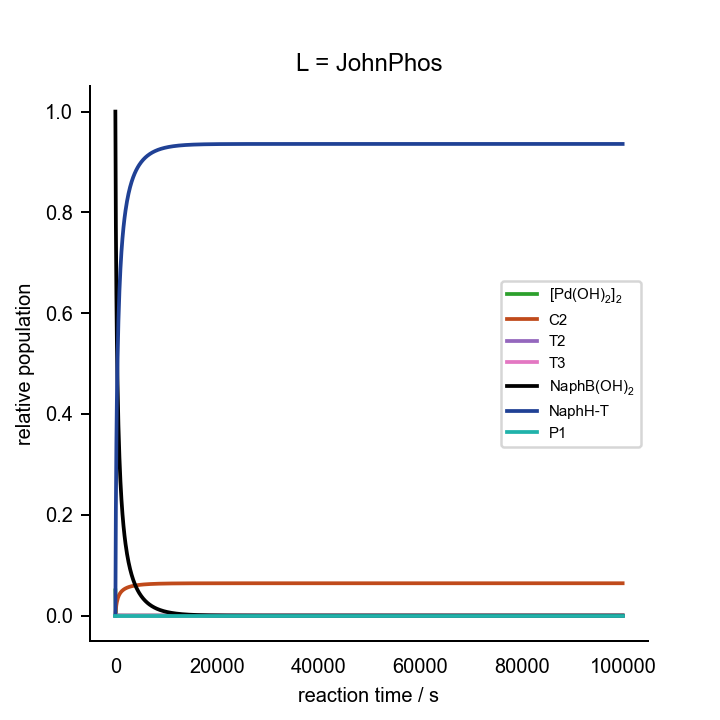

Source data for this figure (header and first rows):
0.000000000000000000e+00	0.000000000000000000e+00	0.000000000000000000e+00	0.000000000000000000e+00	0.000000000000000000e+00	0.000000000000000000e+00	0.000000000000000000e+00	0.000000000000000000e+00	0.000000000000000000e+00	0.000000000000000000e+00	0.000000000000000000e+00	0.000000000000000000e+00	0.000000000000000000e+00	2.000000000000000042e-02	1.000000000000000056e-01	0.000000000000000000e+00	0.000000000000000000e+00	0.000000000000000000e+00	1.000000000000000021e-03	0.000000000000000000e+00	2.000000000000000042e-03
1.000000000000000000e+02	2.972805015673748454e-06	1.747022163292042082e-09	2.868548692448241238e-16	2.547507502422993687e-04	4.696278705803017757e-08	3.628677116296181178e-28	9.217479832079606266e-10	5.536547109371083391e-06	9.542516250941263651e-06	1.020956682842605973e-15	4.260265352346456533e-17	8.837569671292005071e-12	1.462935191418498690e-02	9.488964188030732383e-02	5.110358119692848256e-03	1.363255062460182729e-15	5.100768640652418584e-03	2.962606406946408087e-06	1.721222358180711336e-03	1.727147570994562670e-03
2.000000000000000000e+02	2.481978877122307796e-06	1.144154753014103141e-09	1.878661696273332910e-16	4.097828834801331551e-04	4.609202362353080124e-08	3.561395774059621224e-28	6.079420650310911015e-10	3.704565664905367715e-06	6.076612074110323442e-06	6.502550368823421707e-16	6.536757125825567211e-17	6.160218945356039998e-12	1.147571598472957484e-02	9.188920518597219755e-02	8.110794814028050859e-03	2.690079375839945797e-15	8.104672109926906384e-03	2.474195269275126946e-06	1.572957496112168318e-03	1.577905886650734493e-03
3.000000000000000000e+02	2.169308452441271009e-06	8.161645889771634386e-10	1.340113430571364037e-16	5.158298475046689665e-04	4.550620521461611256e-08	3.516131300039463792e-28	4.357175845069900320e-10	2.680323449759707476e-06	4.251767840032623383e-06	4.550669535454802897e-16	7.955617115802576202e-17	4.705899145758878074e-12	9.365900257347209434e-03	8.988441168018496130e-02	1.011558831981525935e-02	3.996559009966312270e-15	1.011129104576548310e-02	2.162946379800445999e-06	1.470695883195701631e-03	1.475021775955402551e-03
4.000000000000000000e+02	1.952286509245905109e-06	6.150459560067675556e-10	1.009883738151831448e-16	5.936117510462133586e-04	4.508039583822583039e-08	3.483230255685418438e-28	3.294694770106941295e-10	2.040455825342826783e-06	3.158818140259134789e-06	3.381583074038510844e-16	8.926060425435695971e-17	3.811423566977950290e-12	7.842544442459549806e-03	8.843819759384732859e-02	1.156180240615290941e-02	5.288796630961025152e-15	1.155859850761110051e-02	1.946853630919032103e-06	1.395296949850286395e-03	1.399190657112366065e-03
5.000000000000000000e+02	1.792783948813266420e-06	4.815014749743240001e-10	7.906084166943652310e-17	6.533680421009989935e-04	4.475530805883319293e-08	3.458111674362954888e-28	2.586004532656200383e-10	1.609705219435290444e-06	2.446002540819533031e-06	2.619079568023533782e-16	9.631734724425207307e-17	3.214074072420490761e-12	6.685944721040502567e-03	8.734092320846392754e-02	1.265907679153628791e-02	6.570420465143582837e-15	1.265658603368048293e-02	1.788002251557363014e-06	1.337162023678756684e-03	1.340738028182135617e-03
6.000000000000000000e+02	1.670676941019080525e-06	3.876406263153859292e-10	6.364922180851728136e-17	7.008143572628269770e-04	4.449839603805428492e-08	3.438260834387695749e-28	2.086148886546662231e-10	1.303723262329949831e-06	1.952100428638015902e-06	2.090728121753511967e-16	1.016759996211458775e-16	2.791161448061805988e-12	5.776035932291672358e-03	8.647815460907365415e-02	1.352184539092658733e-02	7.843798325114130505e-15	1.351984879209375615e-02	1.666374756711786938e-06	1.290881387704871913e-03	1.294214137218590568e-03
7.000000000000000000e+02	1.574306715667366051e-06	3.187997785304470822e-10	5.234579772783345839e-17	7.394243612934070032e-04	4.429010243509401208e-08	3.422166597272265252e-28	1.718495566884160326e-10	1.077389910925137093e-06	1.594057643196682633e-06	1.707697523453197171e-16	1.058782601969106762e-16	2.478441736666276949e-12	5.041058296962975215e-03	8.578156053881826060e-02	1.421843946118199822e-02	9.110574891874283770e-15	1.421680111342698075e-02	1.570370912568436583e-06	1.253144407980700745e-03	1.256285149806166601e-03
8.000000000000000000e+02	1.496436224900455195e-06	2.666108355026091263e-10	4.377655759864172841e-17	7.714464112187429355e-04	4.411786681477126425e-08	3.408858454949161866e-28	1.439120420133832911e-10	9.046026791808715683e-07	1.325256121092989190e-06	1.420125951477101274e-16	1.092563495492842882e-16	2.239321386251071363e-12	4.435194357071826042e-03	8.520754578149354608e-02	1.479245421850670060e-02	1.037194602348272700e-14	1.479108484450816774e-02	1.492788455321266755e-06	1.221797222732188539e-03	1.224782799643105852e-03
9.000000000000000000e+02	1.432326361251428227e-06	2.259869903129044803e-10	3.710626568995155398e-17	7.984082329032319821e-04	4.397320875626188524e-08	3.397681150119819048e-28	1.221226304438406569e-10	7.693169392146726883e-07	1.117748122375091577e-06	1.198120349563661280e-16	1.120256828891138076e-16	2.051558820256806138e-12	3.927665766713877606e-03	8.472684366466683159e-02	1.527315633533344111e-02	1.162881224451699793e-14	1.527199461399044930e-02	1.428910207538198023e-06	1.195370321464994234e-03	1.198228141880356605e-03
1.000000000000000000e+03	1.378738692358263798e-06	1.936768554578004450e-10	3.180105565662607591e-17	8.213888507139494163e-04	4.385016888479442996e-08	3.388174219336151816e-28	1.047632985097775815e-10	6.611816081317615915e-07	9.538804714674928132e-07	1.022798363460630435e-16	1.143322538566794495e-16	1.900920382416677629e-12	3.496945267646604533e-03	8.431899559840952407e-02	1.568100440159075903e-02	1.288187076636474620e-14	1.568000667093731246e-02	1.375512229433877380e-06	1.172822334952762589e-03	1.175573359411883788e-03
1.100000000000000000e+03	1.333381925696431536e-06	1.675155519830565992e-10	2.750546202009392872e-17	8.411747903335238660e-04	4.374442290613614685e-08	3.380003537038131308e-28	9.068715332134483394e-11	5.732498503107071035e-07	8.220193525091760984e-07	8.817158466733769798e-17	1.162786308701364932e-16	1.777907355453186703e-12	3.127473535917829183e-03	8.396922183430516329e-02	1.603077816569510941e-02	1.413167366392360212e-14	1.602991240190536695e-02	1.330313180456992010e-06	1.153392032439921021e-03	1.156052658801100773e-03
1.200000000000000000e+03	1.294588119147535199e-06	1.460119089460356466e-10	2.397463977795073062e-17	8.583546152103047663e-04	4.365274675001923860e-08	3.372919988751617169e-28	7.910242809389431448e-11	5.007038399064758994e-07	7.142234954016389607e-07	7.663782099040231570e-17	1.179390603981103617e-16	1.675958403843401158e-12	2.807693723281825485e-03	8.366654926744750143e-02	1.633345073255277127e-02	1.537866629300890971e-14	1.633269285629504464e-02	1.291652171122367557e-06	1.136508763756381322e-03	1.139092068098864841e-03
1.300000000000000000e+03	1.261112265100848383e-06	1.281087945286502499e-10	2.103501161914482329e-17	8.733786227190077191e-04	4.357268202003054284e-08	3.366733621380425461e-28	6.944670044141395893e-11	4.401075427481262523e-07	6.249082148260134890e-07	6.708115162091360893e-17	1.193686599067987955e-16	1.590404122344677458e-12	2.528822106688023881e-03	8.340264103450668876e-02	1.659735896549354578e-02	1.662321356332682043e-14	1.659669048457989779e-02	1.258289330843587989e-06	1.121734966643721113e-03	1.124251545305608333e-03
1.400000000000000000e+03	1.232005665043412056e-06	1.130382110067719332e-10	1.856047502971610741e-17	8.865979165797077850e-04	4.350231748438705362e-08	3.361296759638027776e-28	6.131065216531741666e-11	3.889514146726101686e-07	5.500454097446032657e-07	5.907068133785021727e-17	1.206092373492527887e-16	1.517837953376866048e-12	2.284050200945509940e-03	8.317103724328993308e-02	1.682896275671029104e-02	1.786561845653257182e-14	1.682836920896502511e-02	1.229279788976713670e-06	1.108728907369354146e-03	1.111187466947483309e-03
1.500000000000000000e+03	1.206532258559449304e-06	1.002301922672388628e-10	1.645744358683589128e-17	8.982907845673522140e-04	4.344014226674213930e-08	3.356492662530804246e-28	5.439002784108161712e-11	3.453641499225987476e-07	4.866650750659358815e-07	5.228869508343317939e-17	1.216931017526675874e-16	1.455720124368970904e-12	2.068010165950556149e-03	8.296664646928722520e-02	1.703335353071298852e-02	1.910613541067902950e-14	1.703282342547638578e-02	1.203890394765334411e-06	1.097219389300700372e-03	1.099627170090414566e-03
1.600000000000000000e+03	1.184111292554547502e-06	8.925374572926215008e-11	1.465514983087751740e-17	9.086809804056438563e-04	4.338494445298715503e-08	3.352227689002322926e-28	4.845442811641696806e-11	3.079246536391945255e-07	4.325346933065024715e-07	4.649636507109138546e-17	1.226456309534986206e-16	1.402119552662323443e-12	1.876406800727234035e-03	8.278539584349425828e-02	1.721460415650591033e-02	2.034498021298124368e-14	1.721412823684766169e-02	1.181542647486446625e-06	1.086987878310034274e-03	1.089350963605136870e-03
1.700000000000000000e+03	1.164279261752845914e-06	7.977768679063170507e-11	1.309921441980457625e-17	9.179507117891620672e-04	4.333573921393322345e-08	3.348425744183330219e-28	4.332657824272596226e-11	2.755366834967168781e-07	3.859479851485782424e-07	4.151115513775683573e-17	1.234870486937433951e-16	1.355546198242740054e-12	1.705757728353303037e-03	8.262398409992875725e-02	1.737601590007140442e-02	2.158233746003542935e-14	1.737558661632531212e-02	1.161774808510403555e-06	1.077856580707848644e-03	1.080180130324993231e-03
1.800000000000000000e+03	1.146660265027636495e-06	7.154364611674364836e-11	1.174721402135953941e-17	9.262500037680858767e-04	4.329171728362108836e-08	3.345024298461520528e-28	3.886801461187199496e-11	2.473419855921270017e-07	3.455804967756886864e-07	3.719137337581757233e-17	1.242336754248029071e-16	1.314829763759921308e-12	1.553207127452625952e-03	8.247970458361533752e-02	1.752029541638483456e-02	2.281836624698297301e-14	1.751990654414780496e-02	1.144212385939062994e-06	1.069678636728432471e-03	1.071967061500436096e-03
1.900000000000000000e+03	1.130946817739105432e-06	6.434748104156743101e-11	1.056562913075195548e-17	9.337036254636458567e-04	4.325220682843566584e-08	3.341971441219625499e-28	3.496921465517152718e-11	2.226602343929194053e-07	3.103905669608825436e-07	3.342557915530735565e-17	1.248988325935329512e-16	1.279040701614667229e-12	1.416388655526676973e-03	8.235031504053794138e-02	1.764968495946224458e-02	2.405320461373576876e-14	1.764933131666424418e-02	1.128549030508681884e-06	1.062331883691306888e-03	1.064588981752446909e-03
2.000000000000000000e+03	1.116885224386705934e-06	5.802599322606619245e-11	9.527663157080462619e-18	9.404162768064967945e-04	4.321664500308420425e-08	3.339223683049077123e-28	3.154253400779240082e-11	2.009459291596408939e-07	2.795490092825780695e-07	3.012506144635390507e-17	1.254935056081306078e-16	1.247432606444376697e-12	1.293323304349446555e-03	8.223394061665090238e-02	1.776605938334926971e-02	2.528697304177697962e-14	1.776573661766954124e-02	1.114531970461348791e-06	1.055713962222215325e-03	1.057943026163238017e-03
2.100000000000000000e+03	1.104263042970699056e-06	5.244724317821898587e-11	8.611652101726651032e-18	9.464765260417481616e-04	4.318455639861839343e-08	3.336744290491753381e-28	2.851704898439459936e-11	1.817568284682702161e-07	2.523881499513343686e-07	2.721838715789583357e-17	1.260268371021591304e-16	1.219396872189945934e-12	1.182342196734461476e-03	8.212900056056564313e-02	1.787099943943455324e-02	2.651977724291599524e-14	1.787070386670152819e-02	1.101949526743506958e-06	1.049737836702646643e-03	1.051941735756230277e-03
2.200000000000000000e+03	1.092902554545056066e-06	4.750361165127844633e-11	7.799925264454098065e-18	9.519598411774522892e-04	4.315553648710942803e-08	3.334502006858474850e-28	2.583485897823986356e-11	1.647312856272804625e-07	2.283653979798408093e-07	2.464750458665752843e-17	1.265064995474534474e-16	1.194435994282037902e-12	1.082027393409245230e-03	8.203415203920719212e-02	1.796584796079299037e-02	2.775171040826743879e-14	1.796557643983062030e-02	1.090624611107384937e-06	1.044329742458895236e-03	1.046510991681186449e-03
2.300000000000000000e+03	1.082652209277742728e-06	4.310645028642480588e-11	7.077926897824500531e-18	9.569309532341236215e-04	4.312923873802110234e-08	3.332470056748854939e-28	2.344823097958034250e-11	1.495706871278857615e-07	2.070353781702882932e-07	2.236476200706068092e-17	1.269389805809877086e-16	1.172135805135592122e-12	9.911659280318098342e-04	8.194824651850381170e-02	1.805175348149639161e-02	2.898285503946290274e-14	1.805150331685036191e-02	1.080406204892575704e-06	1.039425901726372245e-03	1.041586714136223191e-03
2.400000000000000000e+03	1.073383217177994409e-06	3.918220062489233763e-11	6.433578962695338291e-18	9.614457176059977442e-04	4.310536449066610711e-08	3.330625363525631145e-28	2.131752724407847529e-11	1.360266994314967923e-07	1.880297351218196317e-07	2.033074755214803523e-17	1.273298039159333426e-16	1.152151530343925591e-12	9.087137345403322169e-04	8.187029553934148385e-02	1.812970446065869864e-02	3.021328445366981735e-14	1.812947332552873256e-02	1.071165964731478383e-06	1.034971480218223458e-03	1.037113812147755394e-03
2.500000000000000000e+03	1.064985350880030786e-06	3.566935662704602222e-11	5.856782384579764520e-18	9.655525974203580308e-04	4.308365489585023475e-08	3.328947926669110548e-28	1.940958102963432822e-11	1.238912445693962390e-07	1.710414119366017429e-07	1.851260737625660041e-17	1.276837025851410771e-16	1.134193800705487127e-12	8.337670011258684023e-04	8.179944354486556879e-02	1.820055645513458248e-02	3.144306403033641629e-14	1.820034233003617330e-02	1.062794041678611772e-06	1.030919027368620540e-03	1.033044615452046637e-03
2.600000000000000000e+03	1.057362454548227247e-06	3.251609059210006304e-11	5.339027238048932973e-18	9.692938500672445461e-04	4.306388448037746824e-08	3.327420324525296779e-28	1.769642577180408424e-11	1.129886410597414735e-07	1.558124267894472297e-07	1.688273775673844521e-17	1.280047553147946889e-16	1.118015360989687215e-12	7.655393257685847190e-04	8.173494621468460619e-02	1.826505378531552426e-02	3.267225225206611303e-14	1.826485490897146111e-02	1.055194606490649334e-06	1.027226657718647565e-03	1.029337046931753799e-03
2.700000000000000000e+03	1.050432435478776012e-06	2.967852642216132891e-11	4.873109222786250514e-18	9.727064936083918388e-04	4.304585591249206756e-08	3.326027309846929580e-28	1.615437096892327042e-11	1.031698913025571297e-07	1.421249668462029008e-07	1.541783283902752947e-17	1.282964960161225854e-16	1.103408302371410765e-12	7.033431711722576201e-04	8.167615288049885625e-02	1.832384711950127074e-02	3.390090158074955474e-14	1.832366194864448045e-02	1.048285843131021366e-06	1.023858311921623399e-03	1.025954883608081163e-03
2.800000000000000000e+03	1.044122793717949443e-06	2.711922827536513922e-11	4.452881505769904488e-18	9.758230906554366197e-04	4.302939576552634616e-08	3.324755482462941138e-28	1.476319140898079021e-11	9.430764605683923220e-08	1.297936748061317506e-07	1.409805895953628323e-17	1.285620013318321627e-16	1.090192408552406746e-12	6.465748631886253069e-04	8.162249230336678096e-02	1.837750769663335296e-02	3.512905919573001255e-14	1.837733487352753020e-02	1.041995493636543985e-06	1.020781805083943424e-03	1.022865796071463712e-03
2.900000000000000000e+03	1.038370326347845956e-06	2.480611278646966900e-11	4.073076111736195027e-18	9.786723959458736195e-04	4.301435101847853324e-08	3.323593018888350003e-28	1.350554417109793966e-11	8.629259025490136915e-08	1.186600928104977640e-07	1.290646051922820248e-17	1.288039619485008025e-16	1.078212916653341278e-12	5.947022325954986468e-04	8.157346095943875108e-02	1.842653904056137243e-02	3.635676762578649723e-14	1.842637736608107243e-02	1.036260564426257708e-06	1.017968844430211474e-03	1.020041365559308695e-03
3.000000000000000000e+03	1.033119804255079478e-06	2.271155528653318088e-11	3.729157167607068224e-18	9.812798933430640688e-04	4.300058615889470156e-08	3.322529448472424943e-28	1.236648819932691279e-11	7.903044760514894522e-08	1.085880558777930218e-07	1.182846716225909304e-17	1.290247409686124113e-16	1.067336529336459815e-12	5.472543947633111807e-04	8.152861335362597550e-02	1.847138664637416189e-02	3.758406529034468904e-14	1.847123505769443855e-02	1.031026007962687417e-06	1.015394508606654814e-03	1.017456560622801570e-03
3.100000000000000000e+03	1.028321679883463982e-06	2.081160446023725596e-11	3.417191951996251469e-18	9.836682401503571080e-04	4.298798078888864301e-08	3.321555468422856414e-28	1.133306347136999034e-11	7.243937264663895823e-08	9.945982389805410759e-08	1.085147972677174400e-17	1.292264215995495771e-16	1.057445476980515467e-12	5.038133128574151954e-04	8.148755402451944574e-02	1.851244597548067777e-02	3.881098696239691889e-14	1.851230352763706677e-02	1.026242438307093078e-06	1.013036247318404616e-03	1.015088732195234492e-03
3.200000000000000000e+03	1.023932996434300579e-06	1.908546404630741976e-11	3.133765792248739618e-18	9.858576418828532157e-04	4.297642761056314057e-08	3.320662788145135843e-28	1.039401151454356356e-11	6.644819742463966621e-08	9.117333739278135053e-08	9.964577014751183340e-18	1.294108468974515108e-16	1.048438781302455314e-12	4.640067000491571950e-04	8.144993081960207049e-02	1.855006918039804956e-02	4.003756417039193820e-14	1.854993503059290672e-02	1.021867037991486452e-06	1.010874392772939971e-03	1.012918126849137769e-03
3.300000000000000000e+03	1.019914365674391205e-06	1.751494858338624199e-11	2.875892699835341180e-18	9.878661669472526847e-04	4.296583073290188280e-08	3.319843998421066752e-28	9.539482976662518083e-12	6.099460967800503018e-08	8.363953501451864155e-08	9.158228341721909779e-18	1.295796527282342387e-16	1.040225313346174284e-12	4.275020721222658020e-04	8.141542926072592445e-02	1.858457073927420600e-02	4.126382554720931288e-14	1.858444413386709307e-02	1.017860545496318057e-06	1.008890750028945552e-03	1.010926471120162078e-03
3.400000000000000000e+03	1.016232186466274886e-06	1.608414503902092973e-11	2.640959811027451799e-18	9.897100140572000476e-04	4.295610423716429296e-08	3.319092460561011999e-28	8.760855768788276968e-12	5.602401927901444817e-08	7.678062423563951387e-08	8.424109105809800697e-18	1.297342954836194665e-16	1.032727856775551057e-12	3.940017052480976572e-04	8.138376776816295954e-02	1.861623223183716050e-02	4.248979713399164330e-14	1.861611249506608945e-02	1.014189467413836981e-06	1.007069743077500766e-03	1.009098122012513313e-03
3.500000000000000000e+03	1.012855529295329908e-06	1.477903532735670636e-11	2.426665405635468829e-18	9.914037416656536639e-04	4.294717094489045383e-08	3.318402211211239408e-28	8.050531525235700935e-12	5.148828146694004560e-08	7.052819854277507124e-08	7.754898819364851087e-18	1.298760755972994637e-16	1.025876321817433464e-12	3.632383196508267979e-04	8.135469357241978394e-02	1.864530642758032222e-02	4.371550264822167638e-14	1.864519295216700637e-02	1.010822972683833444e-06	1.005396923123244926e-03	1.007418569068810462e-03
3.600000000000000000e+03	1.009756555867089954e-06	1.358724524160952211e-11	2.230977682607505778e-18	9.929604609825626489e-04	4.293896138384243872e-08	3.317767882455240166e-28	7.401800439097974887e-12	4.734485155846040290e-08	6.482197094090118485e-08	7.144145783224926978e-18	1.300061570858800900e-16	1.019608302288668363e-12	3.349714537684529768e-04	8.132797928058184411e-02	1.867202071941822042e-02	4.494096371716350132e-14	1.867191295844084289e-02	1.007733311138330782e-06	1.003859208801722832e-03	1.005874675424183731e-03
3.700000000000000000e+03	1.006911074893017717e-06	1.249782562320472703e-11	2.052098828774812484e-18	9.943920046293778028e-04	4.293141288531723643e-08	3.317184632065738069e-28	6.808723399792197564e-12	4.355604721932709309e-08	5.960868064787459536e-08	6.586150307944004085e-18	1.301255844995632694e-16	1.013869911378279426e-12	3.089843038792718381e-04	8.130341988385177132e-02	1.869658011614830362e-02	4.616620008447639735e-14	1.869647757600849738e-02	1.004896367824571495e-06	1.002445194590421930e-03	1.004454987326255152e-03
3.800000000000000000e+03	1.004296552039661311e-06	1.150104303918249402e-11	1.888430648821001042e-18	9.957090704674023164e-04	4.292446881468651068e-08	3.316648084050745799e-28	6.266018973926220818e-12	4.008833768152557431e-08	5.484104941677671213e-08	6.075852702966636525e-18	1.302352971860514846e-16	1.008611564389530303e-12	2.850810328712867102e-04	8.128083020943353831e-02	1.871916979056655744e-02	4.739122979324146258e-14	1.871907202500081718e-02	1.002289679072166212e-06	1.001144184962545966e-03	1.003148764320871498e-03
3.900000000000000000e+03	1.001892967316758449e-06	1.058823012783198296e-11	1.738549992563723603e-18	9.969213478979636976e-04	4.291807789651139315e-08	3.316154276507163104e-28	5.768982760709702769e-12	3.691183847713787572e-08	5.047703685925631513e-08	5.608753837207951774e-18	1.303361417403076884e-16	1.003789517085875006e-12	2.630844119987374983e-04	8.126004268808212361e-02	1.873995731191794439e-02	4.861606934832273782e-14	1.873986391675445257e-02	9.998932874466648792e-07	9.999466424068571314e-04	1.001946428981924072e-03
4.000000000000000000e+03	9.996821824725398715e-07	9.751648307420314342e-12	1.601186212212833648e-18	9.980376259939246781e-04	4.291219363665076115e-08	3.315699616968770725e-28	5.313413239341938490e-12	3.399984478396222875e-08	4.647915469717804042e-08	5.180841685012750619e-18	1.304288825193193864e-16	9.993644660718707426e-13	2.428338042717827423e-04	8.124090544516565648e-02	1.875909455483442539e-02	4.984073386085467963e-14	1.875900516343612795e-02	9.976891111324825043e-07	9.988438872531979051e-04	1.000839265475623151e-03
4.100000000000000000e+03	9.976478220924488060e-07	8.984369205379119535e-12	1.475201693461576995e-18	9.990658897774150945e-04	4.290677380894018695e-08	3.315280842743424868e-28	4.895547763204800288e-12	3.132842905790070607e-08	4.281388199200851963e-08	4.788528777683832982e-18	1.305142109702192690e-16	9.953011767888478293e-13	2.241833729979220776e-04	8.122328060507355563e-02	1.877671939492652278e-02	5.106523717719376892e-14	1.877663367421954568e-02	9.956608254846452912e-07	9.978280540839058396e-04	9.998193757350345469e-04
4.200000000000000000e+03	9.957751418212780534e-07	8.280178322422496938e-12	1.359576037474990258e-18	1.000013403265691356e-03	4.290178001211332418e-08	3.314894986677658645e-28	4.512010505005103241e-12	2.887611316839889776e-08	3.945118577151150599e-08	4.428600921078129519e-18	1.305927535719067524e-16	9.915681331783582561e-13	2.070005381061452174e-04	8.120704283026378145e-02	1.879295716973627614e-02	5.228959199426829579e-14	1.879287481671809007e-02	9.937937317078738401e-07	9.968920361205083677e-04	9.988796235840923920e-04
4.300000000000000000e+03	9.940505607592633442e-07	7.633485993662285665e-12	1.253391441019487955e-18	1.000886782946938712e-03	4.289717727800162347e-08	3.314539346883420623e-28	4.159764327312356453e-12	2.662356504587542123e-08	3.636408242616689290e-08	4.098170201512793657e-18	1.306650788170328981e-16	9.881365176757170296e-13	1.911646125931815187e-04	8.119207803088700215e-02	1.880792196911309014e-02	5.351380996300369138e-14	1.880784270779976147e-02	9.920742907118777364e-07	9.960292619344000061e-04	9.980134105159828208e-04
4.400000000000000000e+03	9.924616101421341384e-07	7.039255809987537080e-12	1.155820943506166732e-18	1.001692062476091565e-03	4.289293372800358360e-08	3.314211460194471242e-28	3.836072082124603367e-12	2.455335464989457711e-08	3.352828386081654408e-08	3.794637141609090798e-18	1.307317033017390550e-16	9.849800469892174022e-13	1.765656040107082853e-04	8.117828223070486238e-02	1.882171776929521950e-02	5.473790178139823816e-14	1.882164134802276692e-02	9.904900719897206931e-07	9.952336771562994479e-04	9.972146573004551234e-04
4.500000000000000000e+03	9.909970019403846007e-07	6.492945657662858244e-12	1.066118745901092167e-18	1.002434749899506821e-03	4.288902026733535821e-08	3.313909078541969589e-28	3.538464753122279015e-12	2.264975333137154613e-08	3.092190779679735282e-08	3.515659740529695276e-18	1.307930970825432505e-16	9.820750683141236512e-13	1.631031550847768079e-04	8.116556056475680847e-02	1.883443943524327341e-02	5.596187727802462149e-14	1.883436562425912578e-02	9.890298220420036746e-07	9.944997834403456177e-04	9.964778430846161789e-04
4.600000000000000000e+03	9.896470359034454099e-07	5.990443790743081785e-12	9.836097140415189545e-19	1.003119878690841675e-03	4.288541031509177128e-08	3.313630148097279344e-28	3.264706840276132764e-12	2.089851493546773445e-08	2.852516225409394707e-08	3.259119825055371415e-18	1.308496884199954508e-16	9.794012542579733547e-13	1.506856008269223787e-04	8.115382638727568210e-02	1.884617361272435468e-02	5.718574548753920957e-14	1.884610220209448697e-02	9.876838702935971011e-07	9.938228567375861477e-04	9.957982244784106818e-04
4.700000000000000000e+03	9.884022993296035069e-07	5.527998657249538419e-12	9.076778563419733897e-19	1.003752052868553185e-03	4.288207956275001091e-08	3.313372790611330930e-28	3.012763501761880346e-12	1.928673001113963060e-08	2.632024211979222135e-08	3.023111728684070999e-18	1.309018679327095840e-16	9.769389066299714022e-13	1.392291357075391102e-04	8.114300048383386865e-02	1.885699951616615772e-02	5.840951471902496746e-14	1.885693031378595994e-02	9.864428328151005862e-07	9.931983074724839294e-04	9.951711931383980594e-04
4.800000000000000000e+03	9.872540883250329675e-07	5.102341641836124778e-12	8.377864777063384431e-19	1.004335487254754853e-03	4.287900576119237311e-08	3.313135286961574016e-28	2.780840876992920225e-12	1.780276550292602274e-08	2.429071239331506037e-08	2.805876372699963180e-18	1.309499922788579463e-16	9.746706348432712550e-13	1.286570712377720679e-04	8.113301036912860809e-02	1.886698963087141828e-02	5.963319261801814486e-14	1.886692246109353266e-02	9.852980317195196209e-07	9.926217969286020570e-04	9.945923929922670728e-04
4.900000000000000000e+03	9.861947935374894561e-07	4.710299133172493291e-12	7.734144823624971880e-19	1.004874043252390820e-03	4.287616853135472651e-08	3.312916062515733878e-28	2.567228837756884708e-12	1.643590733917350130e-08	2.242206638742364046e-08	2.605861161613333830e-18	1.309943874114616870e-16	9.725801707480662587e-13	1.188991773472310046e-04	8.112378966377205292e-02	1.887621033622796651e-02	6.085678622209527144e-14	1.887614503793209886e-02	9.842418811631790163e-07	9.920896537994362829e-04	9.940581375619894980e-04
5.000000000000000000e+03	9.852169207638355460e-07	4.349118782400158952e-12	7.141099443483515811e-19	1.005371261140065647e-03	4.287354919168612598e-08	3.312713673805587663e-28	2.370424482869481782e-12	1.517650006234750148e-08	2.070085032466562735e-08	2.421626046372523003e-18	1.310353514970287644e-16	9.706523809388010324e-13	1.098910880389004517e-04	8.111527753238802207e-02	1.888472246761199735e-02	6.208030201187290711e-14	1.888465889315031968e-02	9.832669094488083482e-07	9.915981592631092131e-04	9.935646930822373841e-04
5.100000000000000000e+03	9.843149265690142672e-07	4.016266908400717497e-12	6.594568421724741188e-19	1.005830389129377901e-03	4.287113060501927156e-08	3.312526796692370631e-28	2.189049139286558010e-12	1.401574405072966417e-08	1.911491331932213502e-08	2.251870706847777718e-18	1.310731575307770151e-16	9.688758746599730801e-13	1.015737676565143220e-04	8.110741817872353654e-02	1.889258182127646554e-02	6.330374595724536710e-14	1.889251983516914563e-02	9.823675899329010881e-07	9.911445857869877196e-04	9.931093209670654749e-04
5.200000000000000000e+03	9.834819695740841090e-07	3.709425991960642926e-12	6.090746473648002949e-19	1.006254409299843413e-03	4.286889704012012766e-08	3.312354215669665004e-28	2.021841583363501092e-12	1.294558725184111267e-08	1.765314832466762629e-08	2.095406153949228782e-18	1.311080556548825486e-16	9.672367844565042383e-13	9.389303442146520724e-05	8.110016039502965235e-02	1.889983960497037402e-02	6.452712355942537889e-14	1.889977908286038372e-02	9.815371018173902407e-07	9.907255431362677577e-04	9.926886173401161268e-04
5.300000000000000000e+03	9.827127958374310519e-07	3.426485951199515243e-12	5.626168919327529023e-19	1.006646060696166122e-03	4.286683405032311678e-08	3.312194814485905718e-28	1.867653337184152646e-12	1.195869568517233954e-08	1.630544752452384198e-08	1.951150570199505871e-18	1.311402751967410685e-16	9.657244392287622293e-13	8.679913703266175476e-05	8.109345716170787699e-02	1.890654283829211815e-02	6.575043988932004486e-14	1.890648366594468999e-02	9.807702069822172018e-07	9.903384305126766186e-04	9.922999709268793492e-04
5.400000000000000000e+03	9.820025776468360844e-07	3.165518807502792445e-12	5.197670085968767704e-19	1.007007860902895714e-03	4.286492835840844959e-08	3.312047567249170492e-28	1.725434922493228412e-12	1.104836617576510690e-08	1.506258088290263436e-08	1.818116078956371044e-18	1.311700265946503858e-16	9.643290624881479070e-13	8.024635905157093607e-05	8.108726527320052335e-02	1.891273472679947873e-02	6.697369962251254456e-14	1.891267679922316314e-02	9.800620922316985250e-07	9.899808544795130841e-04	9.919409786642062812e-04
5.500000000000000000e+03	9.813470050670180650e-07	2.924762120029069584e-12	4.802356107954357118e-19	1.007342124906270703e-03	4.286316775724551762e-08	3.311911530750206776e-28	1.594226862356697391e-12	1.020846910782312364e-08	1.391611461663862930e-08	1.695400046920491812e-18	1.311975030481353388e-16	9.630419440601341801e-13	7.419267364712028813e-05	8.108154501152896321e-02	1.891845498847104234e-02	6.819690707119055418e-14	1.891839820912037326e-02	9.794084605768449802e-07	9.896506760727328579e-04	9.916094929941212874e-04
5.600000000000000000e+03	9.807412030185532532e-07	2.702600465627067529e-12	4.437574517521885599e-19	1.007650982351467658e-03	4.286154101813893878e-08	3.311785837380581859e-28	1.473149626808746554e-12	9.433384528794277205e-09	1.285832213034820632e-08	1.582175332468233448e-18	1.312228820292808939e-16	9.618533072695730853e-13	6.859942770459339289e-05	8.107625984760245819e-02	1.892374015239758206e-02	6.942006621335288118e-14	1.892368443246491422e-02	9.788044515255585353e-07	9.893454662214032618e-04	9.913030751246920767e-04
5.700000000000000000e+03	9.801816295407065650e-07	2.497557087848556510e-12	4.100900532738051337e-19	1.007936393245803617e-03	4.286003780782398720e-08	3.311669688719169833e-28	1.361399112644705239e-12	8.717973585129837557e-09	1.188214323035033146e-08	1.477686326269745328e-18	1.312463266517939107e-16	9.607560268320588110e-13	6.343105471007191832e-05	8.107137616977552752e-02	1.892862383022449885e-02	7.064318071957964217e-14	1.892856908797272905e-02	9.782465337320604386e-07	9.890634629518128308e-04	9.910199560195086677e-04
5.800000000000000000e+03	9.796646076172705571e-07	2.308277536495232159e-12	3.790110194212431306e-19	1.008200162167426518e-03	4.285864861371780180e-08	3.311562349756535180e-28	1.258237745966089369e-12	8.057521791503993043e-09	1.098110487746362589e-08	1.381240167826345725e-18	1.312679869073251077e-16	9.597427434439436546e-13	5.865481528713326672e-05	8.106686303852847497e-02	1.893313696147152364e-02	7.186625397731448703e-14	1.893308312164607848e-02	9.777310411716082648e-07	9.888028323002489000e-04	9.907582943828217251e-04
5.900000000000000000e+03	9.791867909995556533e-07	2.133519657520508611e-12	3.503163928869756785e-19	1.008443951238040086e-03	4.285736467452042177e-08	3.311463143532668465e-28	1.162989050996083717e-12	7.447704553745479644e-09	1.014927302693550356e-08	1.292201694793029269e-18	1.312880007854721557e-16	9.588067717573609071e-13	5.424056000409454469e-05	8.106269196222902484e-02	1.893730803777097377e-02	7.308928911355141810e-14	1.893725503106010247e-02	9.772546375893117695e-07	9.885619037605002449e-04	9.905164130359100406e-04
6.000000000000000000e+03	9.787450725908229145e-07	1.972143511181191905e-12	3.238189995911015576e-19	1.008669291850609233e-03	4.285617791892426340e-08	3.311371446401254007e-28	1.075032169893356623e-12	6.884552259442657603e-09	9.381203743215311779e-09	1.209988196867483666e-18	1.313064952851869215e-16	9.579419171222900581e-13	5.016051560864804302e-05	8.105883669504523881e-02	1.894116330495475634e-02	7.431228901520426429e-14	1.894111106749869072e-02	9.768142251583286128e-07	9.883391245710929952e-04	9.902927530216405240e-04
... 939 more rows
